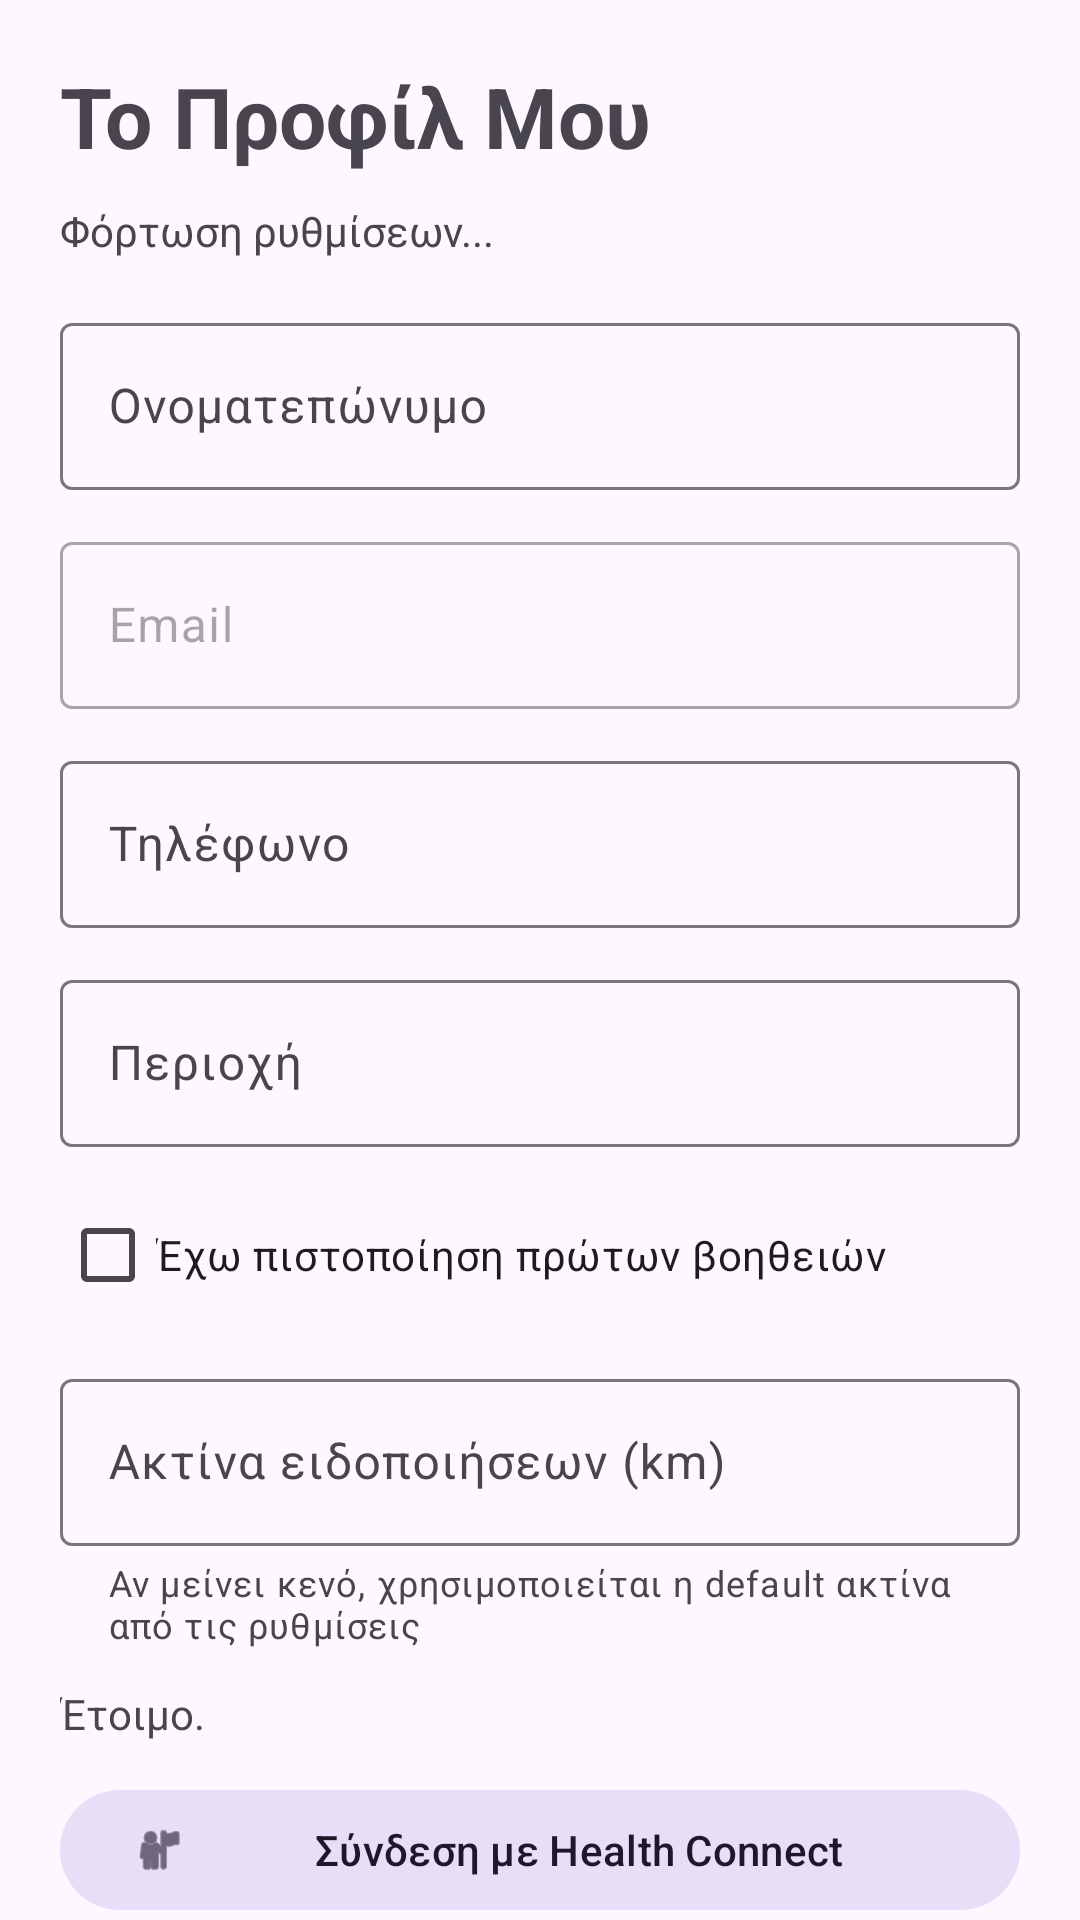

Write the Android layout XML for this screen, with the resource values it uses.
<!-- AndroidManifest.xml: application theme Theme.childInHelp2026 -->
<!-- res/layout/activity_profile.xml -->
<?xml version="1.0" encoding="utf-8"?>
<androidx.core.widget.NestedScrollView xmlns:android="http://schemas.android.com/apk/res/android"
    xmlns:app="http://schemas.android.com/apk/res-auto"
    android:layout_width="match_parent"
    android:layout_height="match_parent"
    android:fillViewport="true">

    <LinearLayout
        android:layout_width="match_parent"
        android:layout_height="wrap_content"
        android:orientation="vertical"
        android:padding="20dp">

        <TextView
            android:layout_width="wrap_content"
            android:layout_height="wrap_content"
            android:text="Το Προφίλ Μου"
            android:textSize="28sp"
            android:textStyle="bold" />

        <TextView
            android:id="@+id/textSettingsInfo"
            android:layout_width="match_parent"
            android:layout_height="wrap_content"
            android:layout_marginTop="10dp"
            android:text="Φόρτωση ρυθμίσεων..." />

        <com.google.android.material.textfield.TextInputLayout
            android:id="@+id/layoutFullName"
            style="@style/Widget.Material3.TextInputLayout.OutlinedBox"
            android:layout_width="match_parent"
            android:layout_height="wrap_content"
            android:layout_marginTop="16dp"
            android:hint="Ονοματεπώνυμο">

            <com.google.android.material.textfield.TextInputEditText
                android:id="@+id/editFullName"
                android:layout_width="match_parent"
                android:layout_height="wrap_content"
                android:inputType="textPersonName" />
        </com.google.android.material.textfield.TextInputLayout>

        <com.google.android.material.textfield.TextInputLayout
            android:id="@+id/layoutEmail"
            style="@style/Widget.Material3.TextInputLayout.OutlinedBox"
            android:layout_width="match_parent"
            android:layout_height="wrap_content"
            android:layout_marginTop="12dp"
            android:enabled="false"
            android:hint="Email">

            <com.google.android.material.textfield.TextInputEditText
                android:id="@+id/editEmail"
                android:layout_width="match_parent"
                android:layout_height="wrap_content"
                android:focusable="false"
                android:inputType="textEmailAddress" />
        </com.google.android.material.textfield.TextInputLayout>

        <com.google.android.material.textfield.TextInputLayout
            android:id="@+id/layoutPhone"
            style="@style/Widget.Material3.TextInputLayout.OutlinedBox"
            android:layout_width="match_parent"
            android:layout_height="wrap_content"
            android:layout_marginTop="12dp"
            android:hint="Τηλέφωνο">

            <com.google.android.material.textfield.TextInputEditText
                android:id="@+id/editPhone"
                android:layout_width="match_parent"
                android:layout_height="wrap_content"
                android:inputType="phone" />
        </com.google.android.material.textfield.TextInputLayout>

        <com.google.android.material.textfield.TextInputLayout
            android:id="@+id/layoutArea"
            style="@style/Widget.Material3.TextInputLayout.OutlinedBox"
            android:layout_width="match_parent"
            android:layout_height="wrap_content"
            android:layout_marginTop="12dp"
            android:hint="Περιοχή">

            <com.google.android.material.textfield.TextInputEditText
                android:id="@+id/editArea"
                android:layout_width="match_parent"
                android:layout_height="wrap_content"
                android:inputType="textCapWords" />
        </com.google.android.material.textfield.TextInputLayout>

        <com.google.android.material.checkbox.MaterialCheckBox
            android:id="@+id/checkboxCertified"
            android:layout_width="wrap_content"
            android:layout_height="wrap_content"
            android:layout_marginTop="12dp"
            android:text="Έχω πιστοποίηση πρώτων βοηθειών" />

        <com.google.android.material.textfield.TextInputLayout
            android:id="@+id/layoutRadius"
            style="@style/Widget.Material3.TextInputLayout.OutlinedBox"
            android:layout_width="match_parent"
            android:layout_height="wrap_content"
            android:layout_marginTop="12dp"
            android:hint="Ακτίνα ειδοποιήσεων (km)"
            app:helperText="Αν μείνει κενό, χρησιμοποιείται η default ακτίνα από τις ρυθμίσεις">

            <com.google.android.material.textfield.TextInputEditText
                android:id="@+id/editRadius"
                android:layout_width="match_parent"
                android:layout_height="wrap_content"
                android:inputType="number" />
        </com.google.android.material.textfield.TextInputLayout>

        <TextView
            android:id="@+id/textStatus"
            android:layout_width="match_parent"
            android:layout_height="wrap_content"
            android:layout_marginTop="12dp"
            android:text="Έτοιμο." />

        <com.google.android.material.button.MaterialButton
            android:id="@+id/btnHealthConnect"
            style="@style/Widget.Material3.Button.TonalButton"
            android:layout_width="match_parent"
            android:layout_height="wrap_content"
            android:layout_marginTop="12dp"
            android:text="@string/hc_connect"
            app:icon="@android:drawable/ic_menu_myplaces" />

        <TextView
            android:layout_width="wrap_content"
            android:layout_height="wrap_content"
            android:layout_marginTop="16dp"
            android:text="@string/bt_biometric_device"
            android:textSize="18sp"
            android:textStyle="bold" />

        <com.google.android.material.materialswitch.MaterialSwitch
            android:id="@+id/switchBluetoothEnabled"
            android:layout_width="match_parent"
            android:layout_height="wrap_content"
            android:layout_marginTop="8dp"
            android:text="@string/bt_enable_tracking" />

        <TextView
            android:id="@+id/textSelectedDevice"
            android:layout_width="match_parent"
            android:layout_height="wrap_content"
            android:layout_marginTop="4dp"
            android:text="@string/bt_no_device_selected"
            android:textAppearance="?attr/textAppearanceBodySmall" />

        <com.google.android.material.button.MaterialButton
            android:id="@+id/btnScanBluetooth"
            style="@style/Widget.Material3.Button.OutlinedButton"
            android:layout_width="match_parent"
            android:layout_height="wrap_content"
            android:layout_marginTop="8dp"
            android:text="@string/bt_scan_devices"
            app:icon="@android:drawable/stat_sys_data_bluetooth" />

        <com.google.android.material.button.MaterialButton
            android:id="@+id/btnSaveProfile"
            android:layout_width="match_parent"
            android:layout_height="wrap_content"
            android:layout_marginTop="20dp"
            android:text="Αποθήκευση Προφίλ" />

        <com.google.android.material.button.MaterialButton
            android:id="@+id/btnLogout"
            style="@style/Widget.Material3.Button.OutlinedButton"
            android:layout_width="match_parent"
            android:layout_height="wrap_content"
            android:layout_marginTop="12dp"
            android:text="Αποσύνδεση" />

        <com.google.android.material.button.MaterialButton
            android:id="@+id/btnBack"
            style="@style/Widget.Material3.Button.OutlinedButton"
            android:layout_width="match_parent"
            android:layout_height="wrap_content"
            android:layout_marginTop="12dp"
            android:text="Πίσω" />

        <ProgressBar
            android:id="@+id/progressBar"
            android:layout_width="36dp"
            android:layout_height="36dp"
            android:layout_gravity="center_horizontal"
            android:layout_marginTop="20dp"
            android:visibility="gone" />

    </LinearLayout>
</androidx.core.widget.NestedScrollView>
<!-- resources referenced by this layout -->
<resources>
  <string name="bt_biometric_device">Βιομετρική Συσκευή Bluetooth</string>
  <string name="bt_enable_tracking">Ενεργοποίηση Bluetooth tracking</string>
  <string name="bt_no_device_selected">Καμία συσκευή επιλεγμένη</string>
  <string name="bt_scan_devices">Αναζήτηση συσκευών</string>
  <string name="hc_connect">Σύνδεση με Health Connect</string>
  <style name="Theme.childInHelp2026" parent="Theme.Material3.DayNight.NoActionBar">
          <item name="colorPrimary">@color/sp_primary</item>
          <item name="colorPrimaryContainer">@color/sp_primary</item>
          <item name="android:statusBarColor">@color/sp_primary</item>
          <item name="android:navigationBarColor">@color/sp_bottom_bar</item>
          <item name="android:windowLightStatusBar">false</item>
      </style>
  <color name="sp_primary">#6F58B8</color>
  <color name="sp_bottom_bar">#E9E0F6</color>
</resources>
